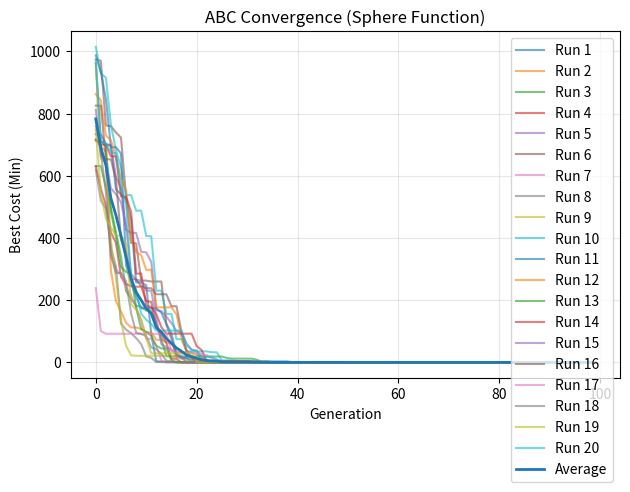

Reproduce this figure in Python.
# ==========================================================
# IMPORTS MODULE HERE
# ==========================================================
import os
import numpy as np
import time
import matplotlib.pyplot as plt

# ==========================================================
# CONSTANT PARAMETERS
# ==========================================================
POP_SIZE = 300
ITERATIONS = 100
DIMENSION = 10
LOWER_BOUND = 0
UPPER_BOUND = 30
LIMIT = 10 


# ==========================================================
# INITIAL POPULATION
# ==========================================================
def generate_initial_population():
    return np.random.uniform(LOWER_BOUND, UPPER_BOUND, size=(POP_SIZE, DIMENSION))


# ==========================================================
# OBJECTIVE FUNCTION (MINIMIZATION)
# ==========================================================
def objective_function(food_source):
    return np.sum(food_source ** 2)


# ==========================================================
# FITNESS FUNCTION (for maximization)
# ==========================================================
def fitness(f):
    if f >= 0:
        return 1 / (1 + f)
    else:
        return 1 + abs(f)


# ==========================================================
# ARTIFICIAL BEE COLONY OPTIMIZATION (ABC)
# ==========================================================
def artificial_bee_colony_opimization():
    # Initialize random population
    population = generate_initial_population()

    # Evaluate objective function values of the population
    objective_function_values = np.array([
        objective_function(population[i]) for i in range(POP_SIZE)
    ])

    # Evaluate fitness of the population
    fitness_values = np.array([
        fitness(objective_function_values[i]) for i in range(POP_SIZE)
    ])

    # Initial trial vector of the popultion
    trial_vector = np.zeros(POP_SIZE)

    # Global best initialization
    best_index = np.argmax(fitness_values)
    best_solution = population[best_index].copy()
    best_objective_function_value = objective_function_values[best_index]
    best_fitness = fitness_values[best_index]

    # Best Objective Function Value per iteration
    best_objective_function_value_per_gen = []

    for gen in range(ITERATIONS):

        ##################################
        #     Employed Bee Phase         #
        ##################################
        for i in range(POP_SIZE):
            # Select a random variable from 0 to DIMENSION -1
            j = np.random.randint(0, DIMENSION)

            # Select a random partner solution other than current solution
            k = i
            while k == i:
                k = np.random.randint(0, POP_SIZE)

            # Select a random number between (-1,1)
            phi = np.random.uniform(-1, 1)

            # Modify jth variable
            x_new = population[i].copy()
            x_new[j] = x_new[j] + phi * (x_new[j] - population[k][j])
            x_new = np.clip(x_new, LOWER_BOUND, UPPER_BOUND)

            # Evaluate the objective function and fitness of newly generated solution
            f_new = objective_function(x_new)
            fit_new = fitness(f_new)

            # Greedy selection and trial vector updation
            if fit_new > fitness_values[i]:
                population[i] = x_new
                objective_function_values[i] = f_new
                fitness_values[i] = fit_new
                trial_vector[i] = 0
            else:
                trial_vector[i] += 1


        # ==================================================
        # PROBABILITY CALCULATION
        # ==================================================
        prob = 0.9 * (fitness_values / np.max(fitness_values)) + 0.1


        # ==================================================
        # ONLOOKER BEE PHASE
        # ==================================================
        i = 0
        t = 0

        while t < POP_SIZE:
            # Generate random number (0,1)
            r = np.random.rand()

            if r < prob[i]:
                # Select a random varible from 0 to n
                j = np.random.randint(0, DIMENSION)

                # Select a random partner solution other than current solution
                k = i
                while k == i:
                    k = np.random.randint(0, POP_SIZE)

                # Select a random number between (-1,1)
                phi = np.random.uniform(-1, 1)

                x_new = population[i].copy()
                x_new[j] = x_new[j] + phi * (x_new[j] - population[k][j])
                x_new = np.clip(x_new, LOWER_BOUND, UPPER_BOUND)

                # Evaluate the objective function and fitness of newly generated solution
                f_new = objective_function(x_new)
                fit_new = fitness(f_new)

                # Greedy selection and trial vector updation
                if fit_new > fitness_values[i]:
                    population[i] = x_new
                    objective_function_values[i] = f_new
                    fitness_values[i] = fit_new
                    trial_vector[i] = 0
                else:
                    trial_vector[i] += 1

                # Increment t
                t += 1

            i = (i + 1) % POP_SIZE


        # ==================================================
        # SCOUT BEE PHASE
        # ==================================================
        for i in range(POP_SIZE):
            if trial_vector[i] > LIMIT:
                # Generate a random solution
                x_new = np.random.uniform(LOWER_BOUND, UPPER_BOUND + 1, DIMENSION)

                population[i] = x_new
                objective_function_values[i] = objective_function(x_new)
                fitness_values[i] = fitness(objective_function_values[i])
                trial_vector[i] = 0


        # ==================================================
        # GLOBAL BEST UPDATE
        # ==================================================
        gen_best_index = np.argmax(fitness_values)

        if fitness_values[gen_best_index] > best_fitness:
            best_fitness = fitness_values[gen_best_index]
            best_solution = population[gen_best_index].copy()
            best_objective_function_value = objective_function_values[gen_best_index]

        # Store history
        best_objective_function_value_per_gen.append(best_objective_function_value)


    return best_solution, best_objective_function_value, best_objective_function_value_per_gen


# ==========================================================
# MULTIPLE RUNS
# ==========================================================
def solve_square_function():
        num_runs = 20
        
        all_histories = []
        all_best_sol = []
        all_best_costs = []
        all_times = []

        # Run DE multiple times
        for run in range(num_runs):
            start_time = time.perf_counter()

            best_assignment, best_cost, fitness_per_gen = artificial_bee_colony_opimization()

            end_time = time.perf_counter()

            run_time = end_time - start_time

            all_histories.append(fitness_per_gen)
            all_best_sol.append(best_assignment)
            all_best_costs.append(best_cost)
            all_times.append(run_time)

            print(f"  Run {run+1}: Best Cost = {best_cost}, Time = {run_time:.4f} sec")

        # Convert to numpy array for easier computation
        all_histories = np.array(all_histories)

        # Compute average convergence
        avg_fitness = np.mean(all_histories, axis=0)

        # Plot for THIS instance
        plt.figure()

        # Plot all runs (light)
        for i, history in enumerate(all_histories):
            plt.plot(history, alpha=0.6, label=f"Run {i+1}")

        # Plot average (bold)
        plt.plot(avg_fitness, linewidth=2, label="Average")

        plt.xlabel("Generation")
        plt.ylabel("Best Cost (Min)")
        plt.title("ABC Convergence (Sphere Function)")
        plt.legend(loc='best')
        plt.grid(True, alpha=0.3)
        plt.tight_layout()
        os.makedirs("plots", exist_ok=True)
        plt.savefig(f"plots/ABC_convergence.png", dpi=300)
        plt.show()


# ==========================================================
# MAIN
# ==========================================================
if __name__ == "__main__":
    solve_square_function()
